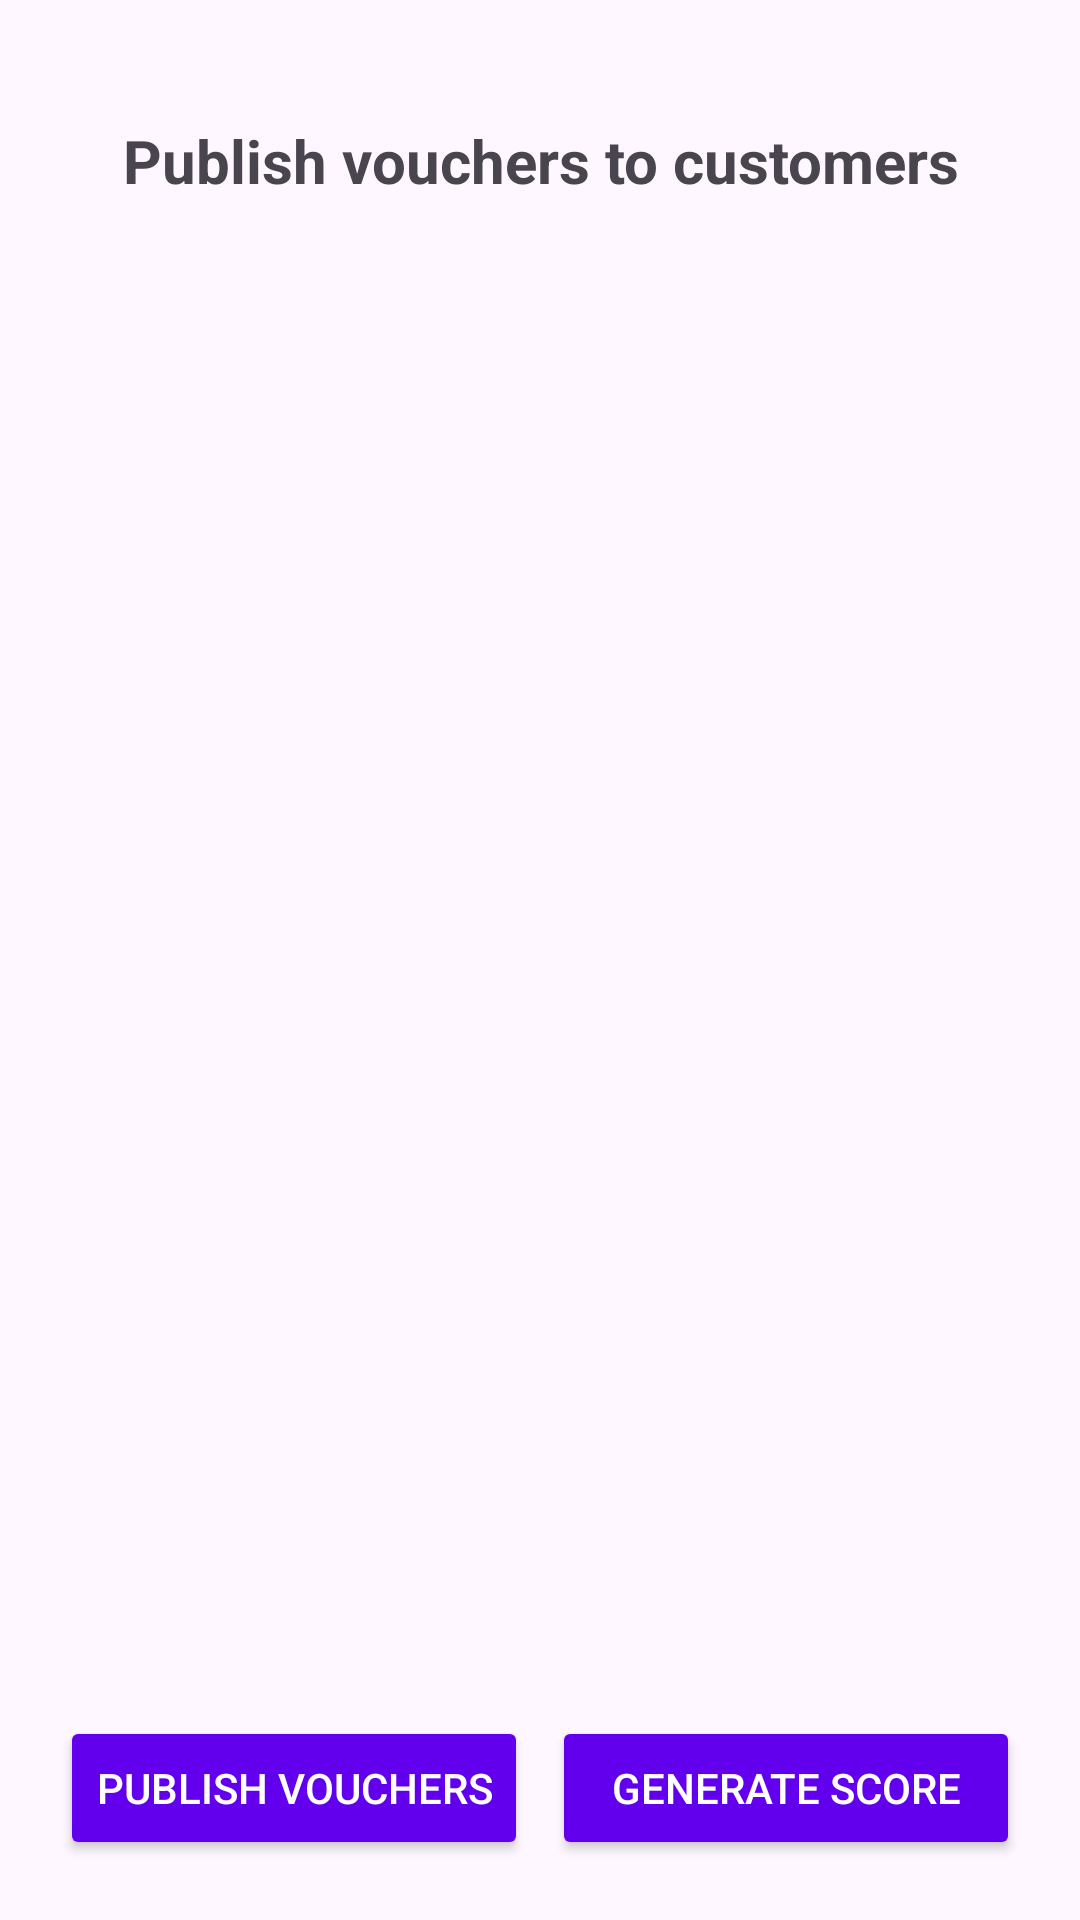

Android layout source for this screen:
<!-- AndroidManifest.xml: application theme Theme.CustomerManager -->
<!-- res/layout/fragment_promotion.xml -->
<?xml version="1.0" encoding="utf-8"?>
<FrameLayout xmlns:android="http://schemas.android.com/apk/res/android"
    xmlns:app="http://schemas.android.com/apk/res-auto"
    xmlns:tools="http://schemas.android.com/tools"
    android:layout_width="match_parent"
    android:layout_height="match_parent"
    tools:context=".fragment.PromotionFragment">

    <androidx.constraintlayout.widget.ConstraintLayout
        android:layout_width="match_parent"
        android:layout_height="match_parent">
        
        <TextView
            android:id="@+id/lblRankingManager"
            android:layout_width="match_parent"
            android:layout_height="wrap_content"
            android:layout_marginTop="40dp"
            android:text="Publish vouchers to customers"
            android:textAlignment="center"
            android:textSize="20sp"
            android:textStyle="bold"
            app:layout_constraintEnd_toEndOf="parent"
            app:layout_constraintStart_toStartOf="parent"
            app:layout_constraintTop_toTopOf="parent" />

        <ScrollView
            android:layout_width="match_parent"
            android:layout_height="wrap_content"
            app:layout_constraintBottom_toTopOf="@+id/linearLayout"
            app:layout_constraintTop_toBottomOf="@id/lblRankingManager">

            <LinearLayout
                android:layout_width="match_parent"
                android:layout_height="wrap_content"
                android:orientation="horizontal">

                <LinearLayout
                    android:id="@+id/rankNameContainer"
                    android:layout_width="match_parent"
                    android:layout_height="match_parent"
                    android:layout_weight="1"
                    android:orientation="vertical"
                    android:padding="20dp">




















                </LinearLayout>

                <LinearLayout
                    android:id="@+id/voucherInputContainer"
                    android:layout_width="match_parent"
                    android:layout_height="wrap_content"
                    android:layout_weight="1"
                    android:orientation="vertical"
                    android:padding="20dp">

















                </LinearLayout>
            </LinearLayout>


        </ScrollView>

        <LinearLayout
            android:id="@+id/linearLayout"
            android:layout_width="match_parent"
            android:layout_height="wrap_content"
            android:gravity="center"
            android:orientation="horizontal"
            android:padding="20dp"
            app:layout_constraintBottom_toBottomOf="parent">

            <Button
                android:id="@+id/btnPublishVouchers"
                android:layout_width="0dp"
                android:layout_height="wrap_content"
                android:layout_weight="1"
                android:backgroundTint="@color/design_default_color_primary"
                android:text="Publish Vouchers"
                android:textColor="@android:color/white" />

            <Button
                android:id="@+id/btnGenerateScore"
                android:layout_width="0dp"
                android:layout_height="wrap_content"
                android:layout_marginStart="8dp"
                android:layout_weight="1"
                android:backgroundTint="@color/design_default_color_primary"
                android:text="Generate Score"
                android:textColor="@android:color/white" />
        </LinearLayout>

    </androidx.constraintlayout.widget.ConstraintLayout>
</FrameLayout>
<!-- resources referenced by this layout -->
<resources>
  <style name="Theme.CustomerManager" parent="Base.Theme.CustomerManager" />
  <style name="Base.Theme.CustomerManager" parent="Theme.Material3.DayNight.NoActionBar">
          
          
      </style>
</resources>
